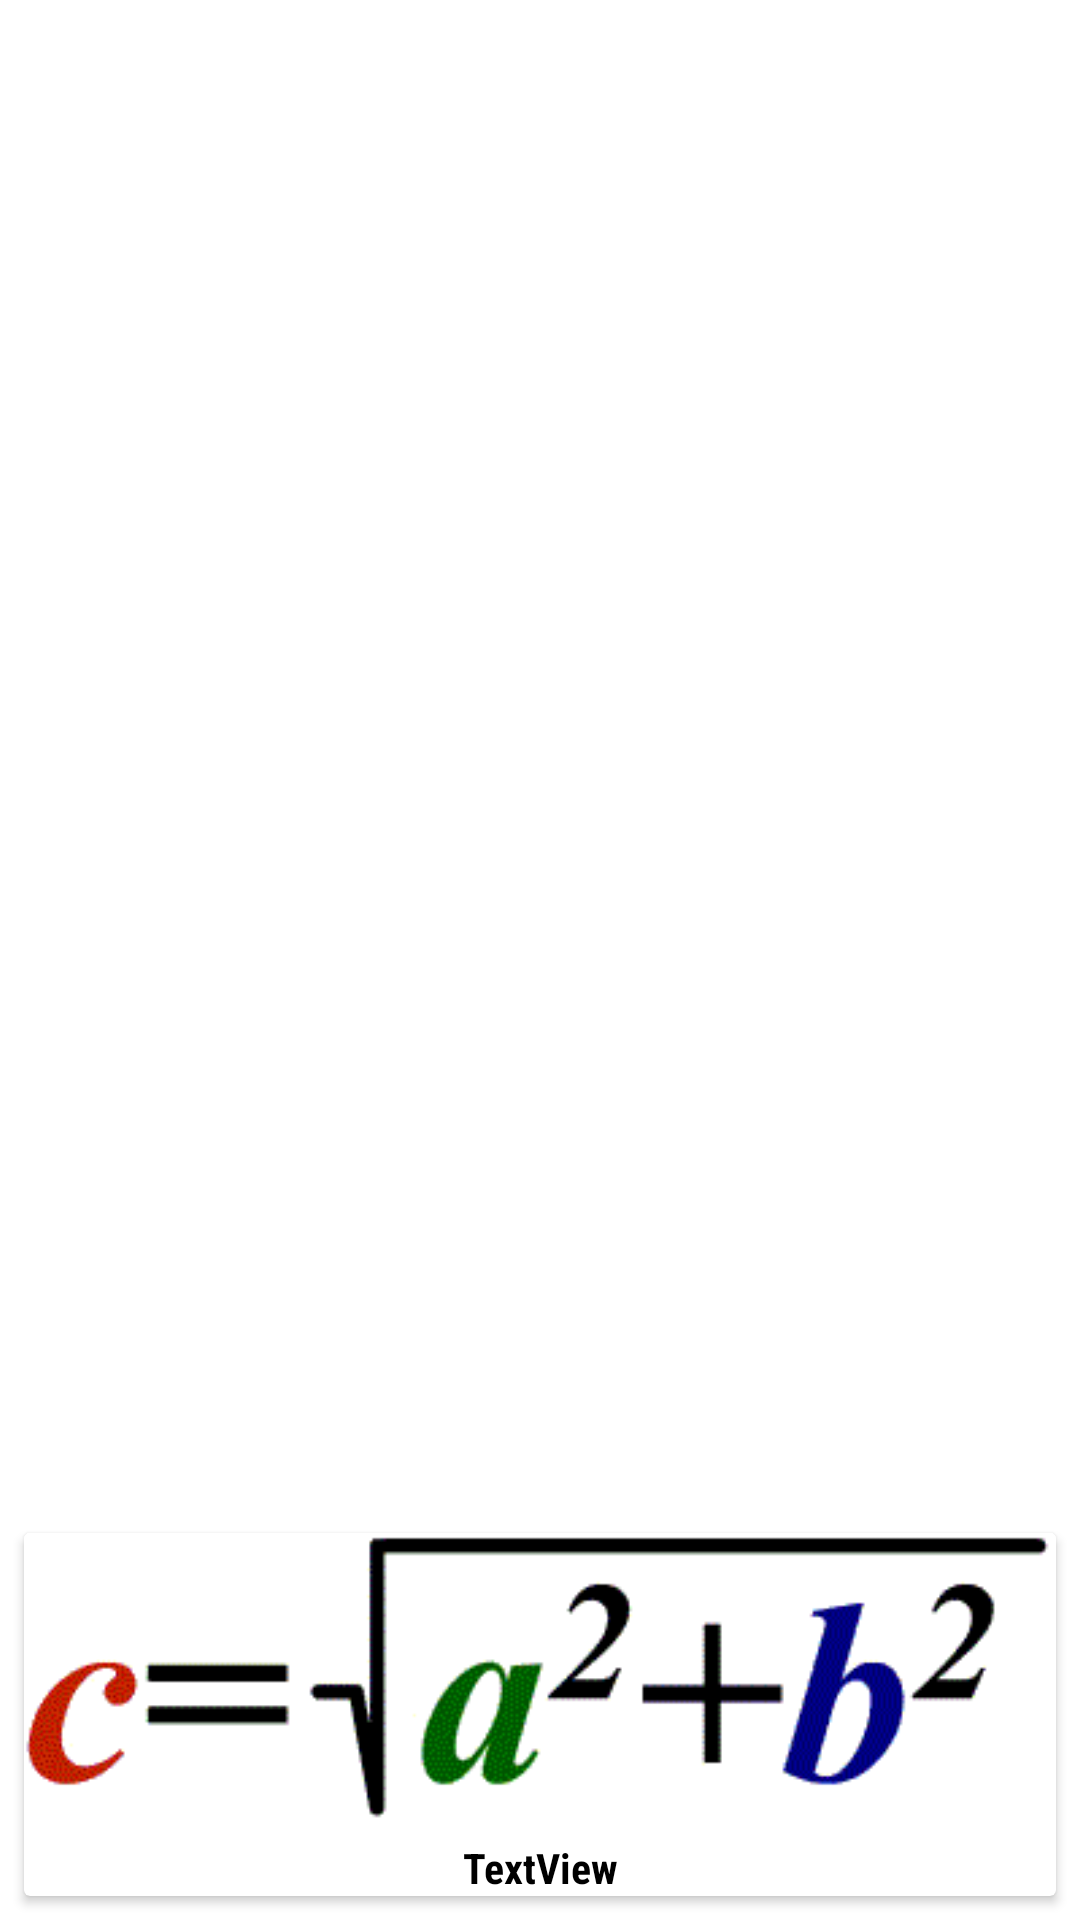

Android layout source for this screen:
<!-- AndroidManifest.xml: application theme Theme.Pi -->
<!-- res/layout/plant_item.xml -->
<?xml version="1.0" encoding="utf-8"?>
<androidx.constraintlayout.widget.ConstraintLayout xmlns:android="http://schemas.android.com/apk/res/android"
    xmlns:app="http://schemas.android.com/apk/res-auto"
    android:layout_width="match_parent"
    android:layout_height="match_parent">

    <androidx.cardview.widget.CardView
        android:layout_width="0dp"
        android:layout_height="wrap_content"
        android:layout_marginStart="8dp"
        android:layout_marginTop="8dp"
        android:layout_marginEnd="8dp"
        android:layout_marginBottom="8dp"
        app:cardCornerRadius="2dp"
        app:layout_constraintBottom_toBottomOf="parent"
        app:layout_constraintEnd_toEndOf="parent"
        app:layout_constraintStart_toStartOf="parent"
        app:layout_constraintTop_toTopOf="parent"
        app:layout_constraintVertical_bias="1.0">

        <LinearLayout
            android:layout_width="match_parent"
            android:layout_height="match_parent"
            android:orientation="vertical">

            <ImageView
                android:id="@+id/im"
                android:layout_width="match_parent"
                android:layout_height="100dp"
                app:srcCompat="@drawable/tg1" />

            <TextView
                android:id="@+id/tvTitle"
                android:layout_width="match_parent"
                android:layout_height="wrap_content"
                android:layout_marginTop="2dp"
                android:fontFamily="sans-serif-condensed"
                android:gravity="center"
                android:text="TextView"
                android:textColor="@color/black"
                android:textStyle="bold" />
        </LinearLayout>
    </androidx.cardview.widget.CardView>
</androidx.constraintlayout.widget.ConstraintLayout>
<!-- resources referenced by this layout -->
<resources>
  <!-- drawable tg1: gif bitmap (drawable, 4422 bytes) -->
  <style name="Theme.Pi" parent="Theme.MaterialComponents.DayNight.DarkActionBar">
          
          <item name="colorPrimary">@color/grey</item>
          <item name="colorPrimaryVariant">@color/grey</item>
          <item name="colorOnPrimary">@color/white</item>
          
          <item name="colorSecondary">@color/teal_200</item>
          <item name="colorSecondaryVariant">@color/teal_700</item>
          <item name="colorOnSecondary">@color/black</item>
          
          <item name="android:statusBarColor" tools:targetApi="l">?attr/colorPrimaryVariant</item>
          
      </style>
  <!-- not gathered from this repository: default colours our renderer supplied (Android Studio template values) -->
  <color name="teal_200">#FF03DAC5</color>
  <color name="teal_700">#FF018786</color>
  <color name="black">#FF000000</color>
  <color name="white">#FFFFFFFF</color>
</resources>
